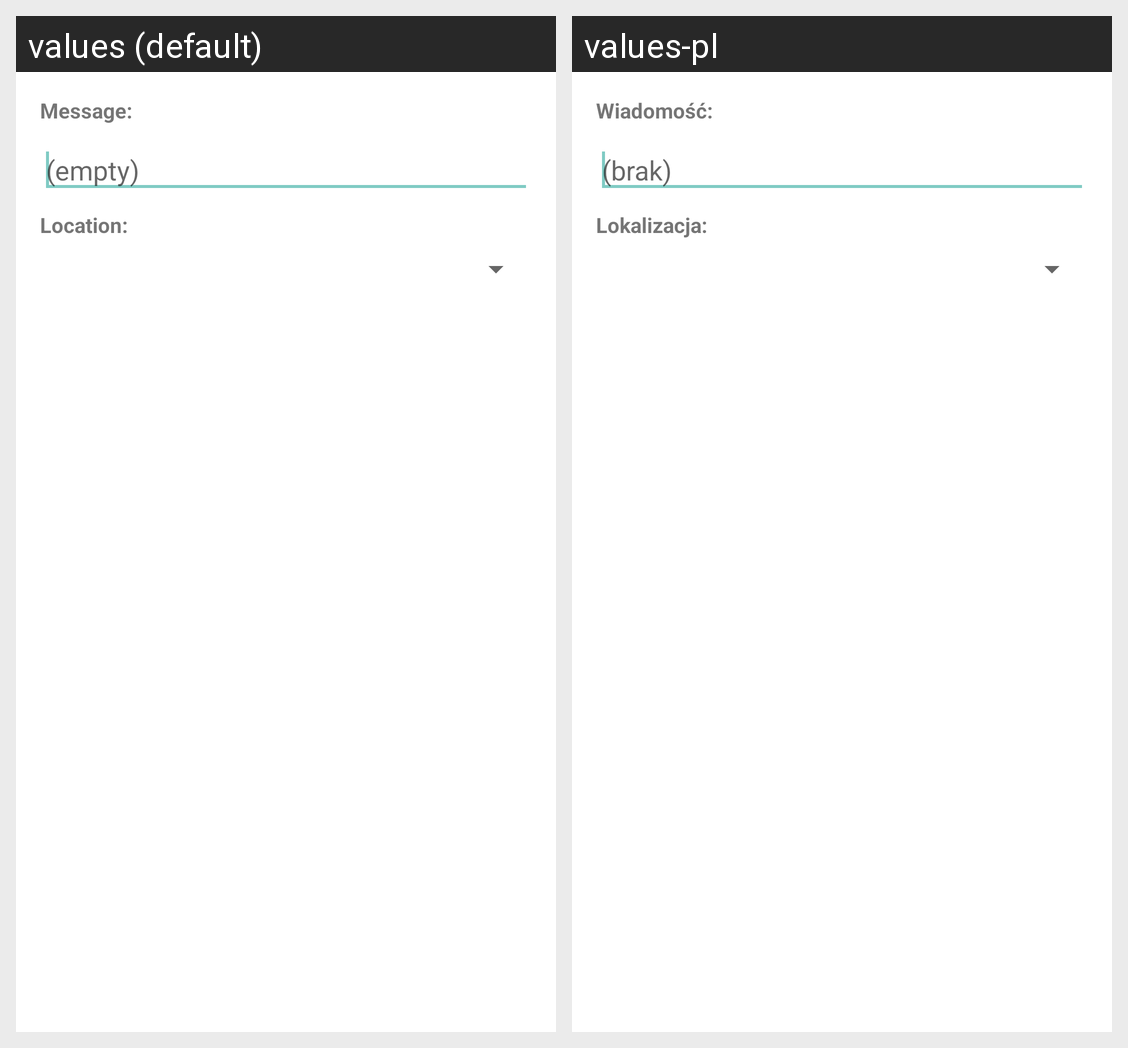

For this localized Android screen grid, give each drawn string resource with its value in every locale shown.
Android screen res/layout/dialog_additional_info.xml rendered under 2 locales, left to right: values (default), values-pl. Device: Nexus 5 (rendered at 1080×1920; each locale shown at half size, 540×960, under a caption strip naming it); theme Theme.Meltee.
Strings drawn on this screen, with the default value and each locale's value (text and hints the layout hard-codes, and strings that could not be matched under every locale, appear in the picture but are not listed):

dialog_message
  values: Message:
  values-pl: Wiadomość:

hint_empty
  values: (empty)
  values-pl: (brak)

dialog_location
  values: Location:
  values-pl: Lokalizacja:
